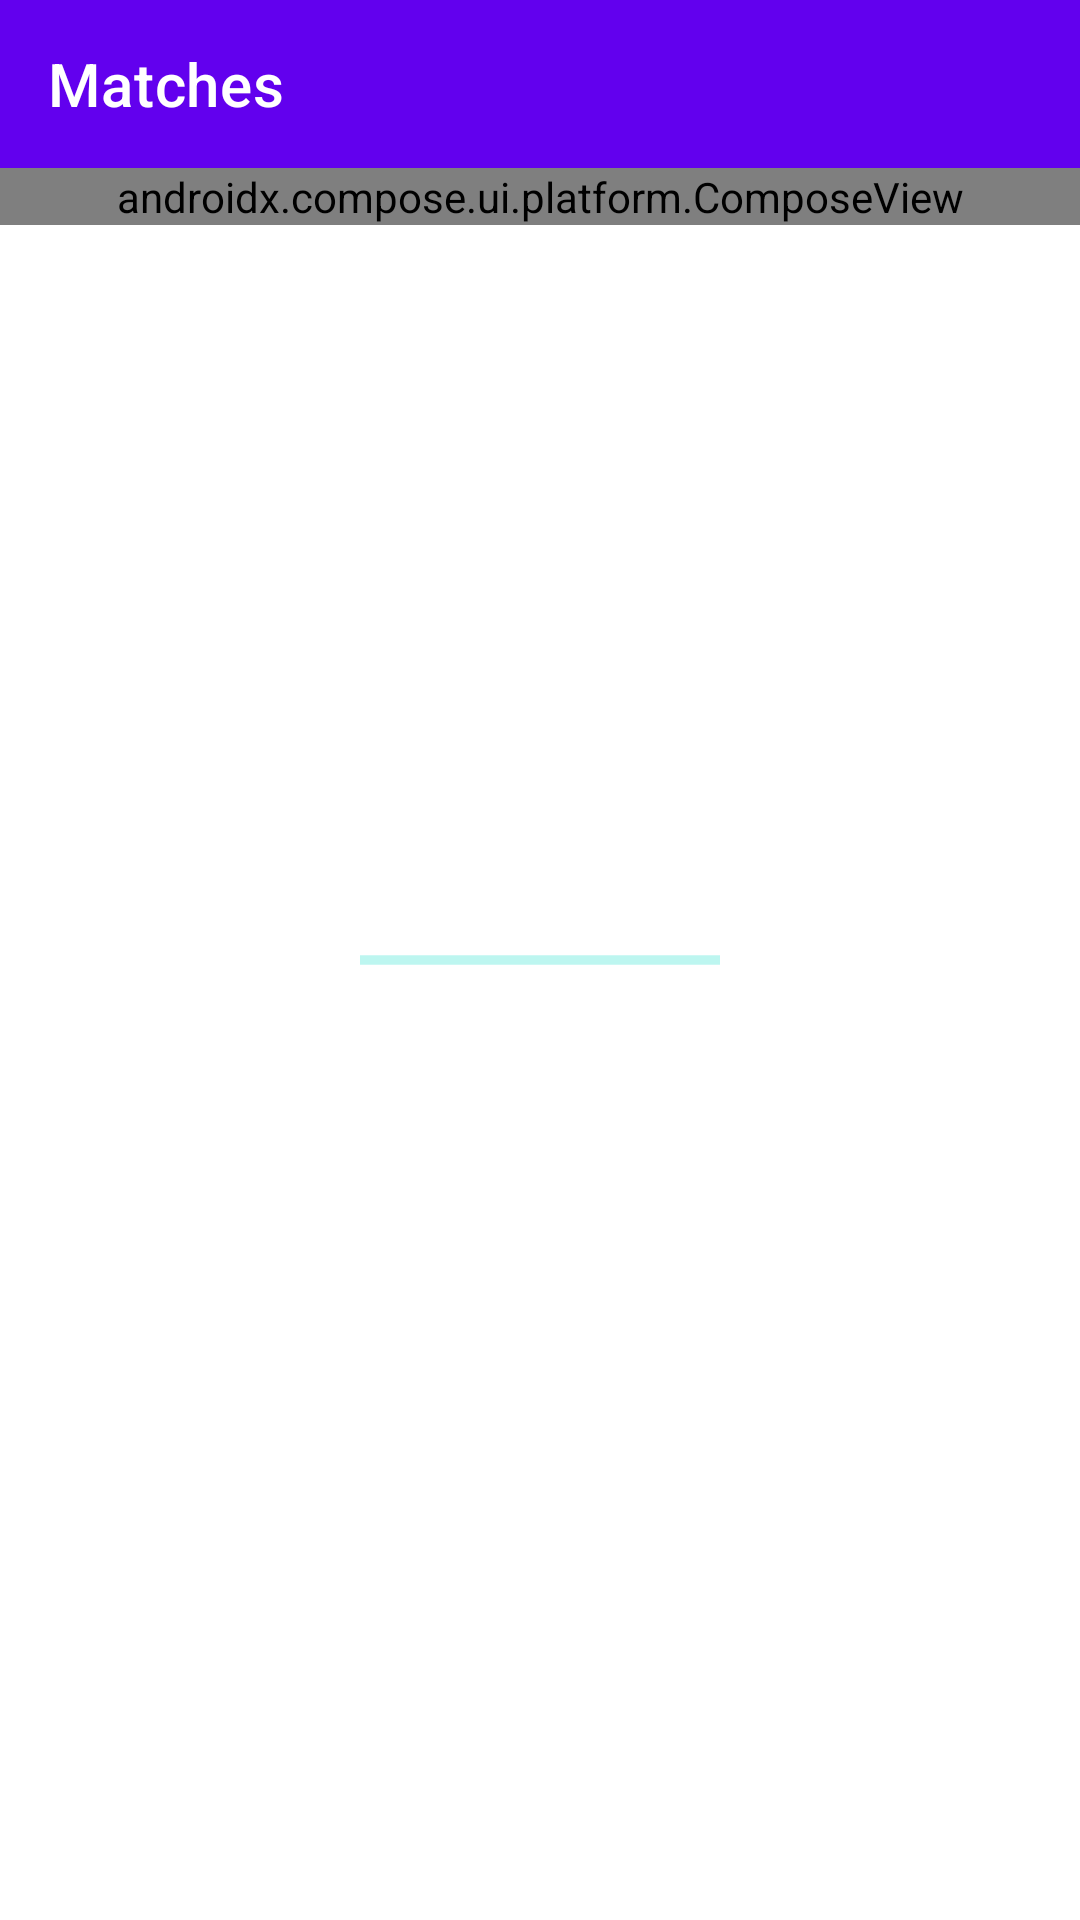

Here is an Android app screen rendered from its layout file. Give the layout XML and the strings, colors and styles it references.
<!-- AndroidManifest.xml: application theme AppTheme -->
<!-- res/layout/fragment_match_list.xml -->
<?xml version="1.0" encoding="utf-8"?>
<androidx.constraintlayout.widget.ConstraintLayout
    xmlns:android="http://schemas.android.com/apk/res/android"
    xmlns:app="http://schemas.android.com/apk/res-auto"
    xmlns:tools="http://schemas.android.com/tools"
    android:layout_width="match_parent"
    android:layout_height="match_parent"
    tools:context=".presentation.match_list.MatchListFragment">

    <androidx.appcompat.widget.Toolbar
        android:id="@+id/matchToolbar"
        android:layout_width="match_parent"
        android:layout_height="wrap_content"
        android:background="?attr/colorPrimary"
        app:layout_constraintEnd_toEndOf="parent"
        app:layout_constraintStart_toStartOf="parent"
        app:layout_constraintTop_toTopOf="parent"
        app:title="@string/match_toolbar_title"
        app:titleTextColor="@android:color/white" />

    <androidx.core.widget.ContentLoadingProgressBar
        android:id="@+id/matchLoadingSpinner"
        style="?android:attr/progressBarStyleHorizontal"
        android:layout_width="120dp"
        android:layout_height="wrap_content"
        android:indeterminate="true"
        app:layout_constraintBottom_toBottomOf="parent"
        app:layout_constraintEnd_toEndOf="parent"
        app:layout_constraintStart_toStartOf="parent"
        app:layout_constraintTop_toTopOf="parent" />

    <TextView
        android:id="@+id/matchErrorTv"
        android:layout_width="wrap_content"
        android:layout_height="wrap_content"
        android:text="ERROR!"
        android:textColor="?attr/colorError"
        android:visibility="gone"
        app:layout_constraintBottom_toBottomOf="parent"
        app:layout_constraintEnd_toEndOf="parent"
        app:layout_constraintStart_toStartOf="parent"
        app:layout_constraintTop_toTopOf="parent"
        tools:ignore="HardcodedText" />

    <androidx.compose.ui.platform.ComposeView
        android:id="@+id/greeting"
        android:layout_width="match_parent"
        android:layout_height="wrap_content"
        app:layout_constraintEnd_toEndOf="parent"
        app:layout_constraintStart_toStartOf="parent"
        app:layout_constraintTop_toBottomOf="@+id/matchToolbar" />

    <androidx.recyclerview.widget.RecyclerView
        android:id="@+id/matchRv"
        android:layout_width="0dp"
        android:layout_height="0dp"
        android:clipToPadding="false"
        android:paddingTop="12dp"
        android:paddingBottom="12dp"
        app:layout_constraintBottom_toBottomOf="parent"
        app:layout_constraintEnd_toEndOf="parent"
        app:layout_constraintStart_toStartOf="parent"
        app:layout_constraintTop_toBottomOf="@+id/greeting"
        tools:listitem="@layout/item_match" />

</androidx.constraintlayout.widget.ConstraintLayout>
<!-- res/layout/item_match.xml (included above) -->
<?xml version="1.0" encoding="utf-8"?>
<androidx.constraintlayout.widget.ConstraintLayout
    xmlns:android="http://schemas.android.com/apk/res/android"
    xmlns:app="http://schemas.android.com/apk/res-auto"
    android:layout_width="match_parent"
    android:layout_height="wrap_content">

    <TextView
        android:id="@+id/matchTitleTv"
        android:layout_width="match_parent"
        android:layout_height="wrap_content"
        android:paddingStart="16dp"
        android:paddingTop="8dp"
        android:paddingEnd="16dp"
        android:paddingBottom="8dp"
        app:layout_constraintEnd_toEndOf="parent"
        app:layout_constraintStart_toStartOf="parent"
        app:layout_constraintTop_toTopOf="parent" />

</androidx.constraintlayout.widget.ConstraintLayout>
<!-- resources referenced by this layout -->
<resources>
  <string name="match_toolbar_title">Matches</string>
  <style name="AppTheme" parent="Theme.MaterialComponents.Light.NoActionBar">
          
          <item name="colorPrimary">@color/colorPrimary</item>
          <item name="colorPrimaryDark">@color/colorPrimaryDark</item>
          <item name="colorAccent">@color/colorAccent</item>
          <item name="colorError">@color/colorError</item>
  
          <item name="actionBarTheme">@style/ThemeOverlay.AppCompat.Dark.ActionBar</item>
          <item name="actionMenuTextColor">@color/colorWhite</item>
      </style>
  <color name="colorPrimary">#6200EE</color>
  <color name="colorPrimaryDark">#3700B3</color>
  <color name="colorAccent">#03DAC5</color>
  <color name="colorError">#ff0000</color>
  <color name="colorWhite">#ffffff</color>
</resources>
